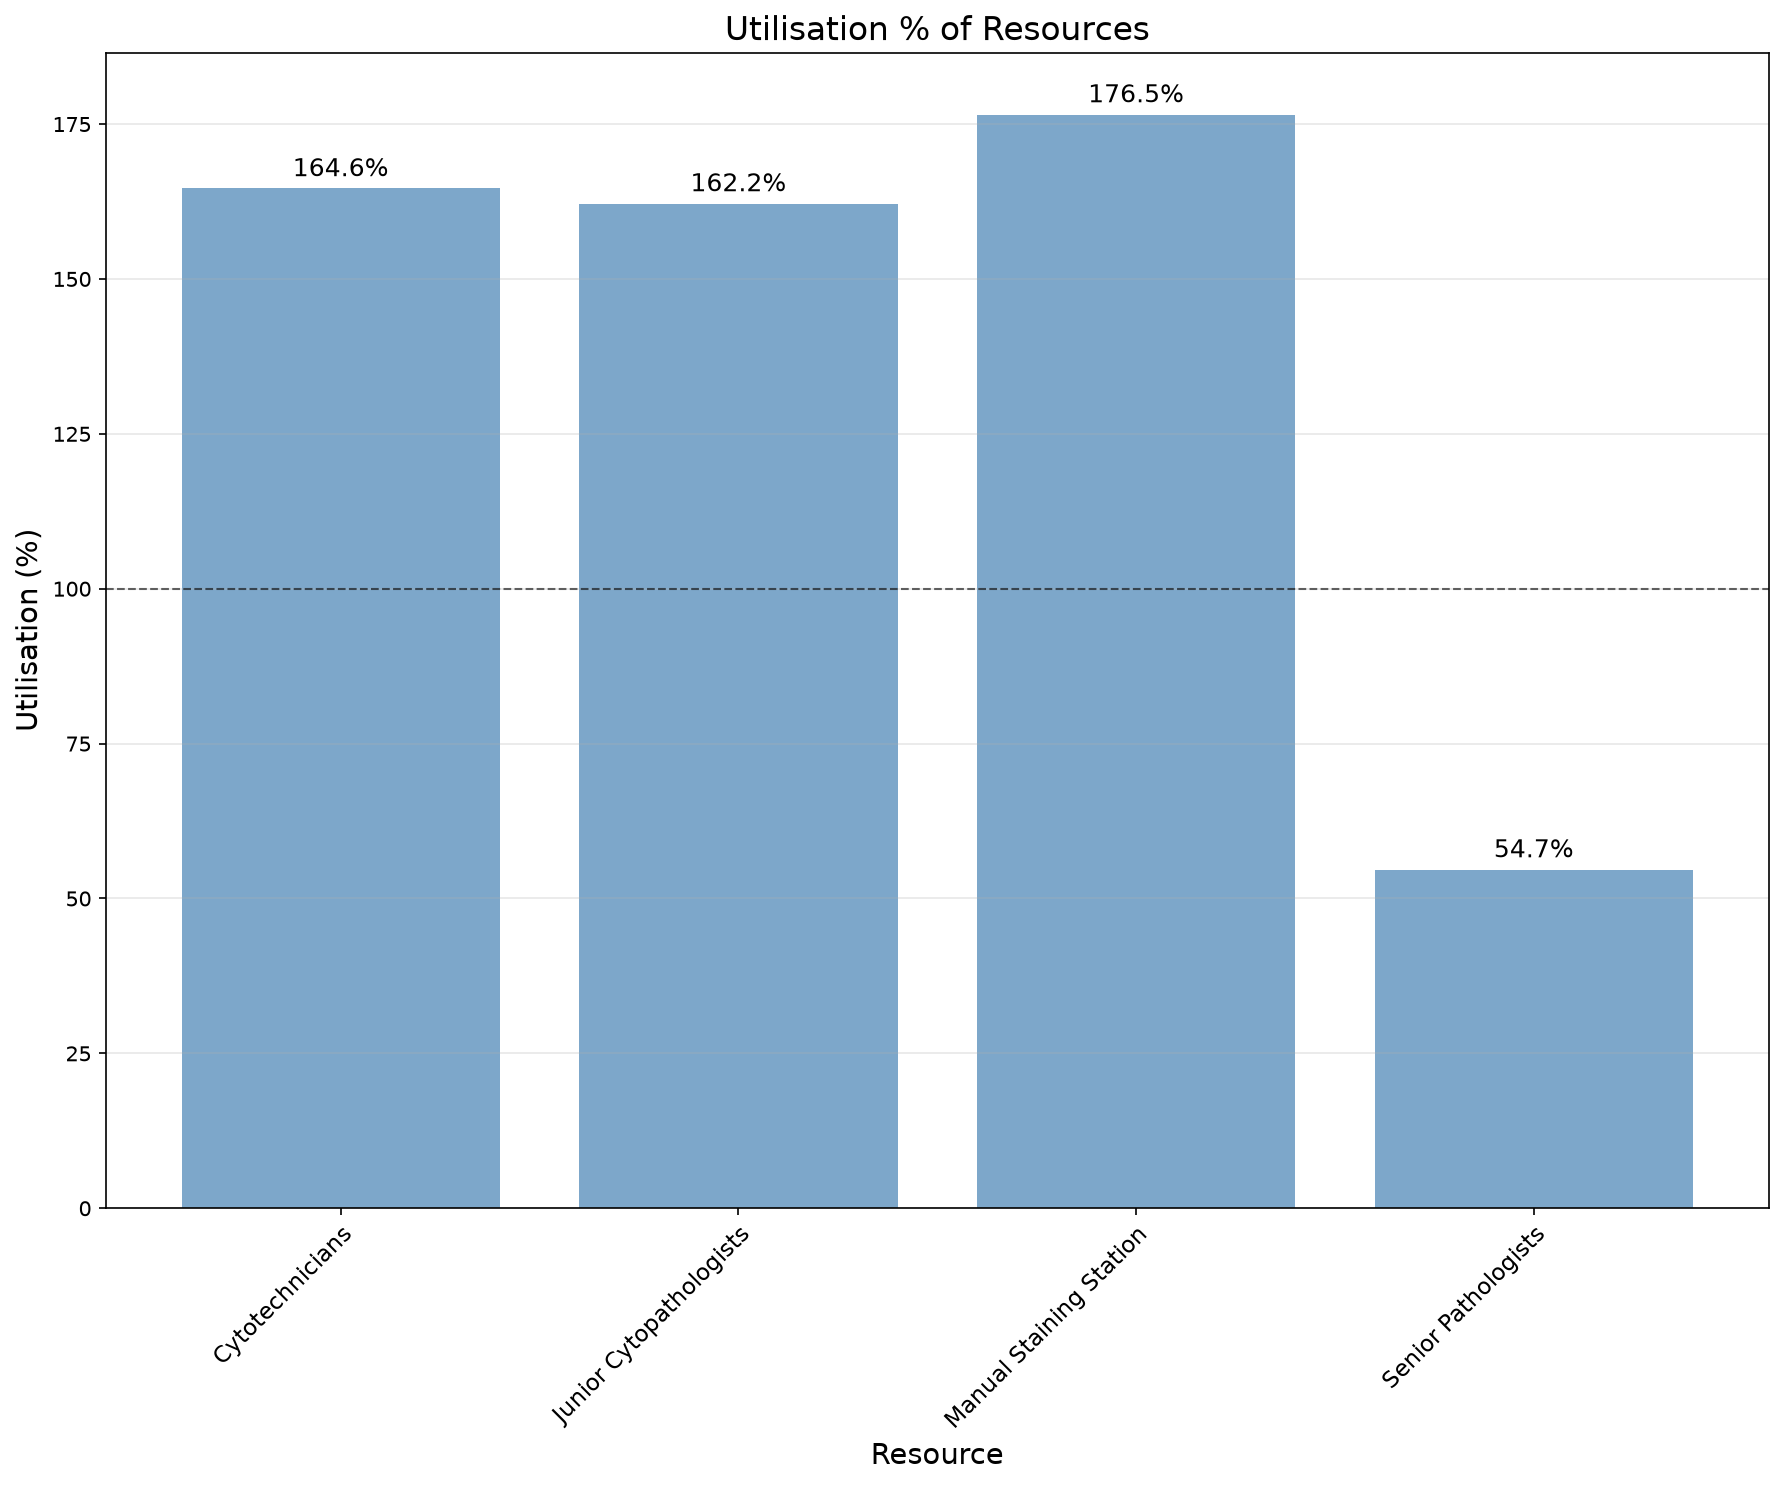

The data file committed next to this chart (first rows):
utilisation_key, resource_name, task, capacity, resource_type, calendar_minutes, scheduled_available_minutes, analysis_start_min, analysis_end_min, denominator_source_key, duration_min, available_person_minutes, utilisation_pct
Cytotechnicians, Cytotechnicians, , 9, scheduled, 87840, 27360, 44640, 132480, Cytotechnicians, 405334, 246240, 164.6
Junior Cytopathologists, Junior Cytopathologists, , 5, scheduled, 87840, 7320, 44640, 132480, Junior Cytopathologists, 59358, 36600, 162.2
Manual Staining Station, Manual Staining Station, , 3, equipment, 87840, 27360, 44640, 132480, Cytotechnicians, 144900, 82080, 176.5
Senior Pathologists, Senior Pathologists, , 3, scheduled, 87840, 13680, 44640, 132480, Senior Pathologists, 22435, 41040, 54.67
